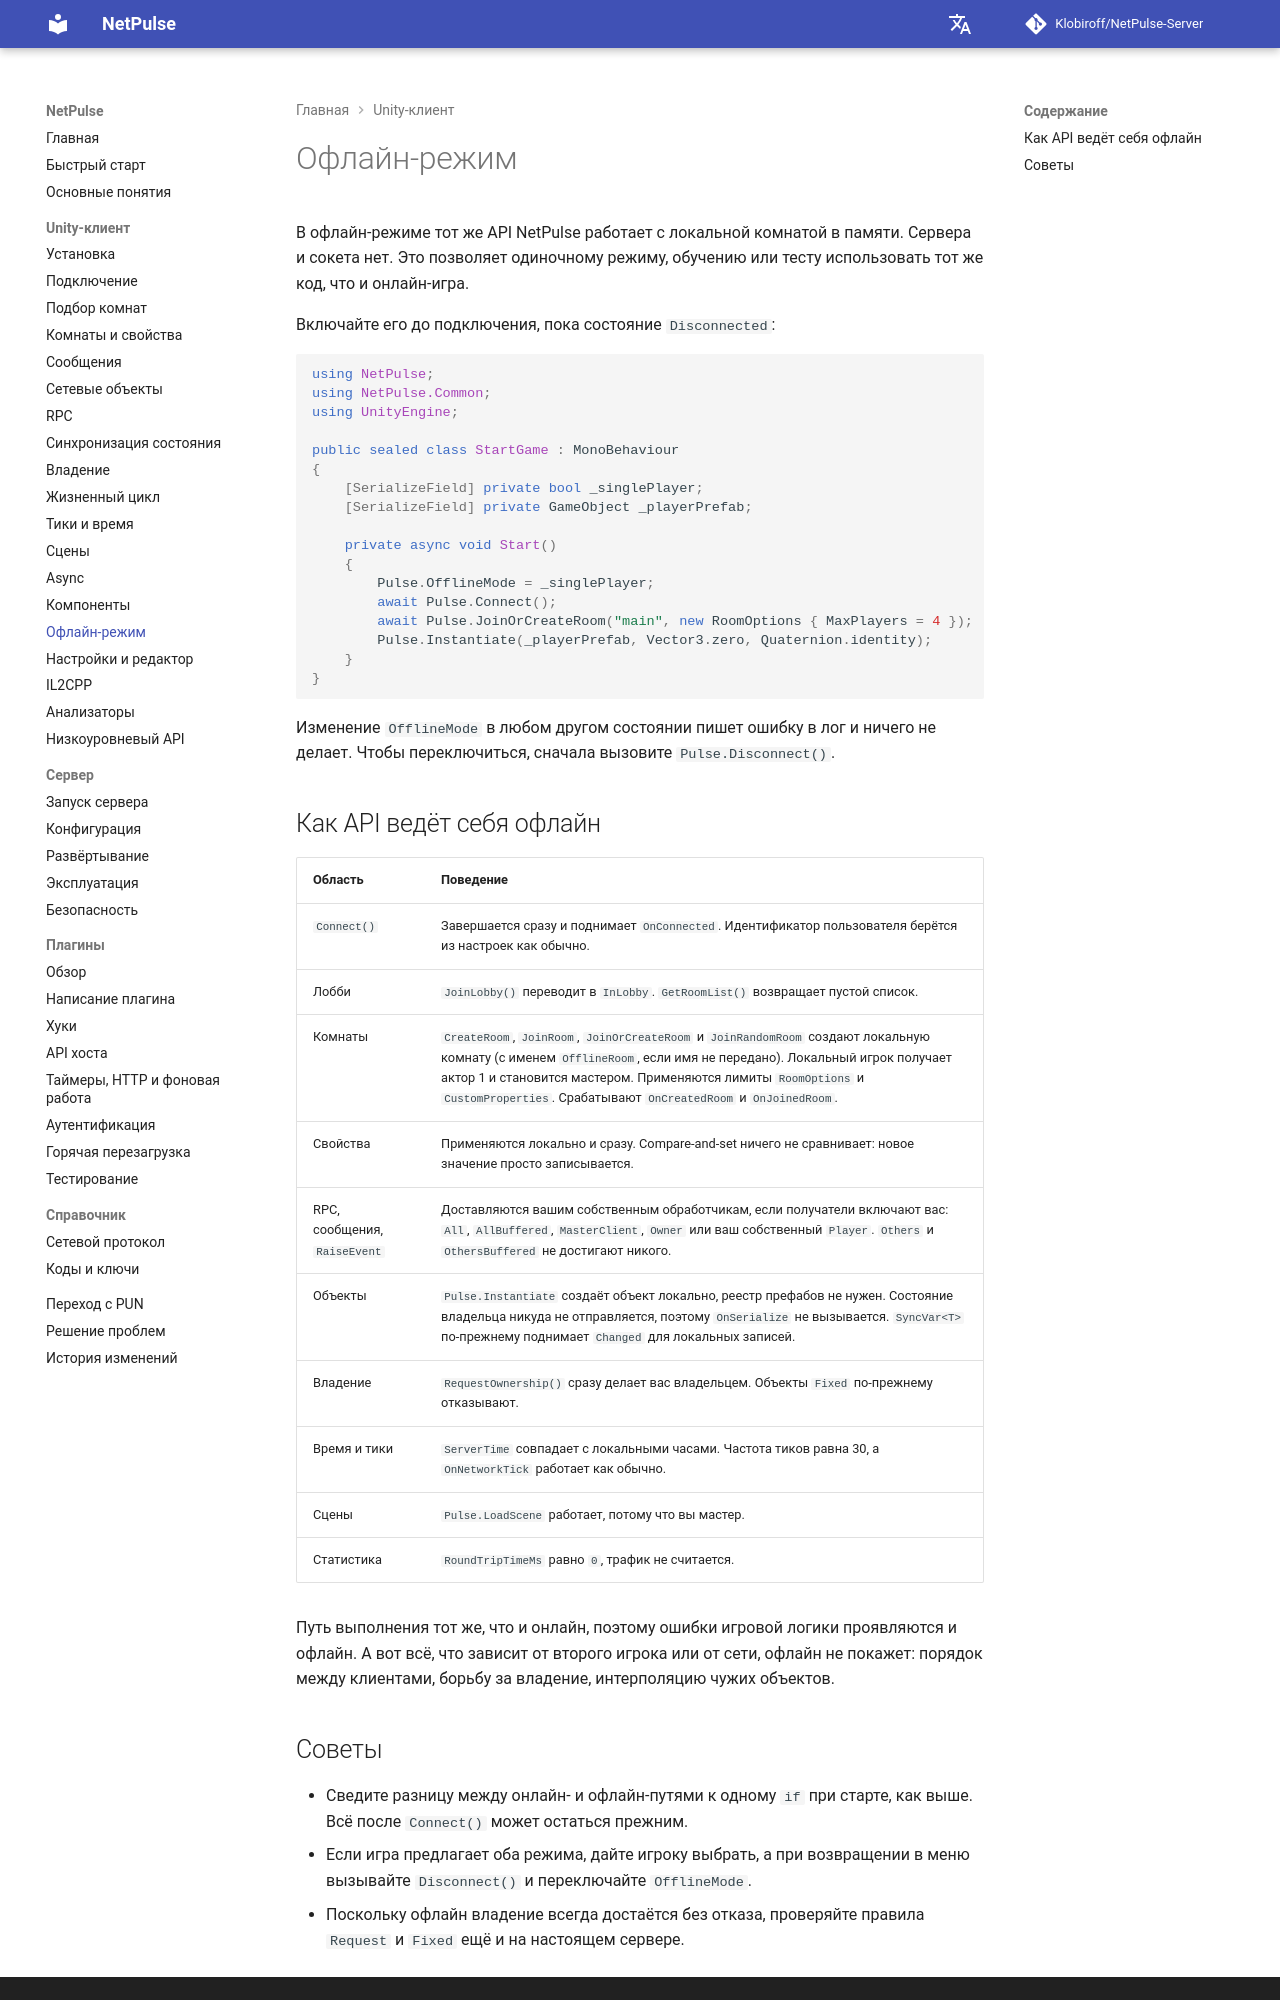

repository: Klobiroff/NetPulse-Server · page: ru/unity/offline-mode/index.html · generator: mkdocs

# Офлайн-режим

В офлайн-режиме тот же API NetPulse работает с локальной комнатой в памяти. Сервера и сокета нет. Это позволяет одиночному режиму, обучению или тесту использовать тот же код, что и онлайн-игра.

Включайте его до подключения, пока состояние `Disconnected`:

```csharp
using NetPulse;
using NetPulse.Common;
using UnityEngine;

public sealed class StartGame : MonoBehaviour
{
    [SerializeField] private bool _singlePlayer;
    [SerializeField] private GameObject _playerPrefab;

    private async void Start()
    {
        Pulse.OfflineMode = _singlePlayer;
        await Pulse.Connect();
        await Pulse.JoinOrCreateRoom("main", new RoomOptions { MaxPlayers = 4 });
        Pulse.Instantiate(_playerPrefab, Vector3.zero, Quaternion.identity);
    }
}
```

Изменение `OfflineMode` в любом другом состоянии пишет ошибку в лог и ничего не делает. Чтобы переключиться, сначала вызовите `Pulse.Disconnect()`.

## Как API ведёт себя офлайн

| Область | Поведение |
|---|---|
| `Connect()` | Завершается сразу и поднимает `OnConnected`. Идентификатор пользователя берётся из настроек как обычно. |
| Лобби | `JoinLobby()` переводит в `InLobby`. `GetRoomList()` возвращает пустой список. |
| Комнаты | `CreateRoom`, `JoinRoom`, `JoinOrCreateRoom` и `JoinRandomRoom` создают локальную комнату (с именем `OfflineRoom`, если имя не передано). Локальный игрок получает актор 1 и становится мастером. Применяются лимиты `RoomOptions` и `CustomProperties`. Срабатывают `OnCreatedRoom` и `OnJoinedRoom`. |
| Свойства | Применяются локально и сразу. Compare-and-set ничего не сравнивает: новое значение просто записывается. |
| RPC, сообщения, `RaiseEvent` | Доставляются вашим собственным обработчикам, если получатели включают вас: `All`, `AllBuffered`, `MasterClient`, `Owner` или ваш собственный `Player`. `Others` и `OthersBuffered` не достигают никого. |
| Объекты | `Pulse.Instantiate` создаёт объект локально, реестр префабов не нужен. Состояние владельца никуда не отправляется, поэтому `OnSerialize` не вызывается. `SyncVar<T>` по-прежнему поднимает `Changed` для локальных записей. |
| Владение | `RequestOwnership()` сразу делает вас владельцем. Объекты `Fixed` по-прежнему отказывают. |
| Время и тики | `ServerTime` совпадает с локальными часами. Частота тиков равна 30, а `OnNetworkTick` работает как обычно. |
| Сцены | `Pulse.LoadScene` работает, потому что вы мастер. |
| Статистика | `RoundTripTimeMs` равно `0`, трафик не считается. |

Путь выполнения тот же, что и онлайн, поэтому ошибки игровой логики проявляются и офлайн. А вот всё, что зависит от второго игрока или от сети, офлайн не покажет: порядок между клиентами, борьбу за владение, интерполяцию чужих объектов.
